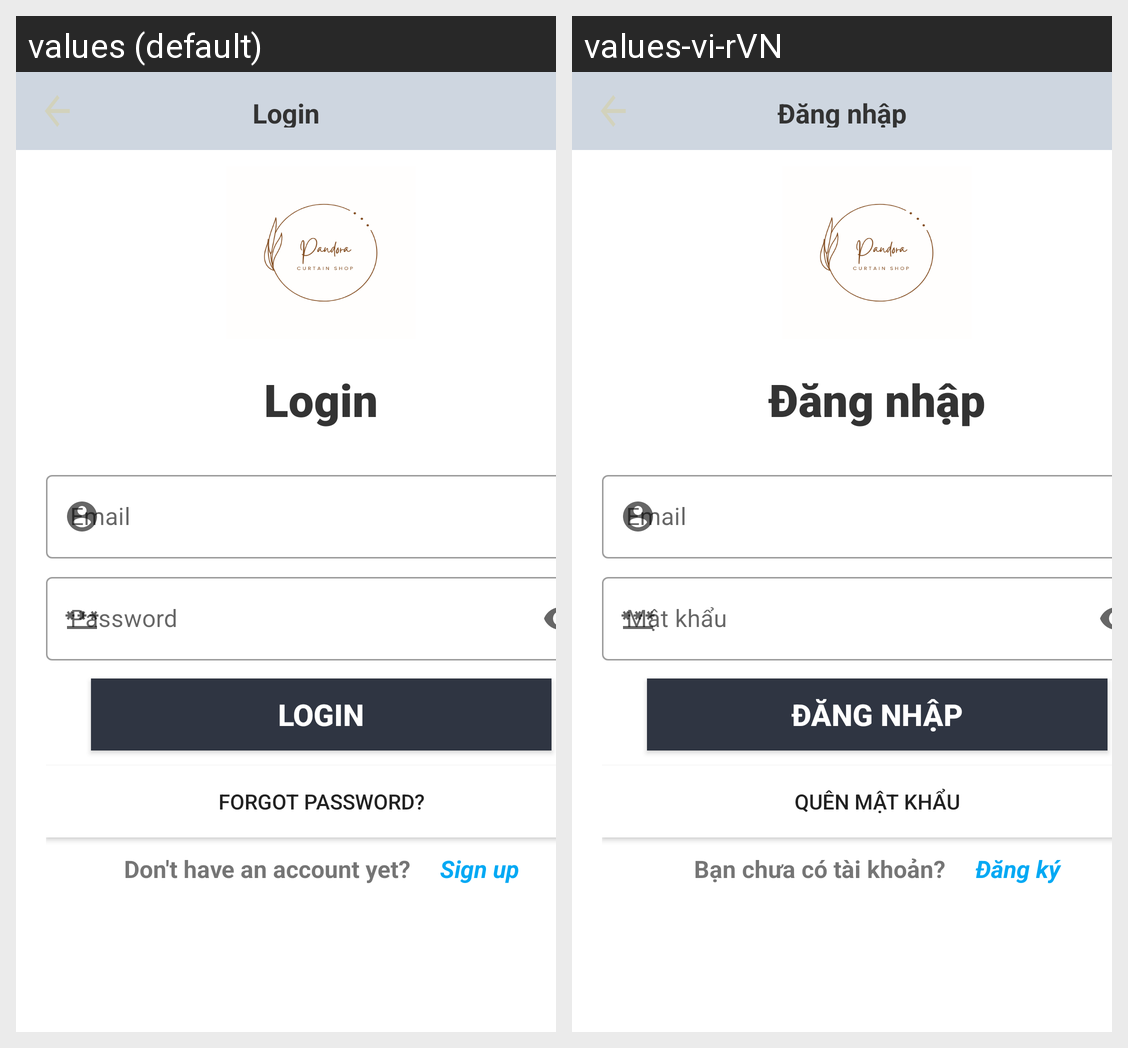

Here is an Android app screen in its default locale and in the app's own translations. Write out the translated-string differences for the strings that appear on this screen.
Android screen res/layout/login.xml rendered under 2 locales, left to right: values (default), values-vi-rVN. Device: Nexus 5 (rendered at 1080×1920; each locale shown at half size, 540×960, under a caption strip naming it); theme Theme.MaterialComponents.DayNight.NoActionBar.Bridge.
Strings drawn on this screen, with the default value and each locale's value (text and hints the layout hard-codes, and strings that could not be matched under every locale, appear in the picture but are not listed):

btnLogin
  values: Login
  values-vi-rVN: Đăng nhập

txtLoginForm
  values: Login
  values-vi-rVN: Đăng nhập

txtEmail
  values: Email
  values-vi-rVN: Email  [not translated; the default value is used]

txtPassword
  values: Password
  values-vi-rVN: Mật khẩu

btnForgotPassword
  values: Forgot password?
  values-vi-rVN: Quên mật khẩu

txtDontHaveAccount
  values: Don't have an account yet?
  values-vi-rVN: Bạn chưa có tài khoản?

txtSignup
  values: Sign up
  values-vi-rVN: Đăng ký
